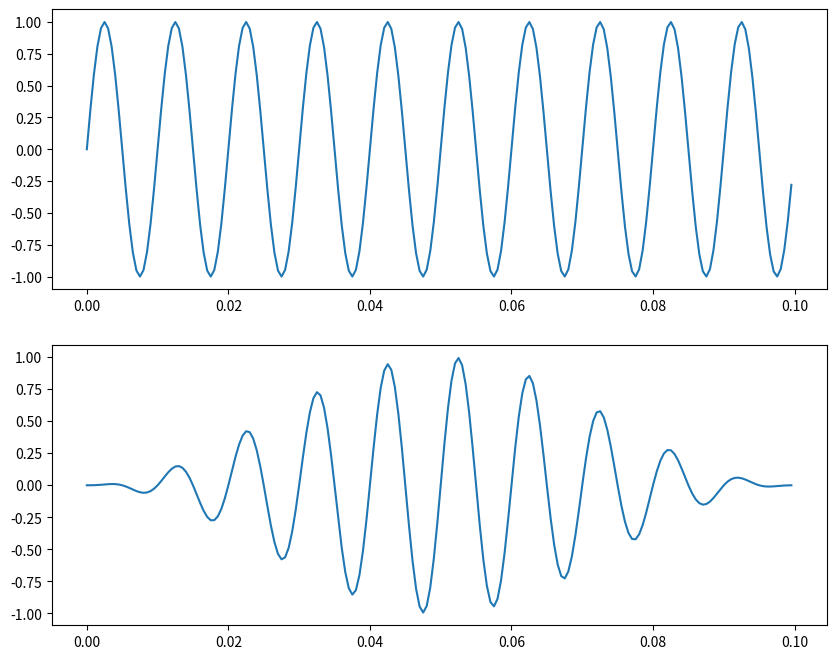

Write Python code to recreate this figure.
import numpy as np
import matplotlib.pyplot as plt


def rectangular_window(Nw):
    return np.ones(Nw)


def hanning_window(Nw):
    return 0.5 * (1 - np.cos(2 * np.pi * np.arange(Nw) / Nw))


def ex3(freq, no_samples, Nw):
    samples = np.linspace(0, 1, no_samples)[:Nw]

    fig, axs = plt.subplots(2, figsize=(10, 8))
    axs[0].plot(samples, np.sin(2 * np.pi * freq * samples)
                * rectangular_window(Nw))
    axs[1].plot(samples, np.sin(2 * np.pi * freq * samples)
                * hanning_window(Nw))

    plt.savefig("Plot_ex3.pdf")


ex3(100, 2000, 200)
